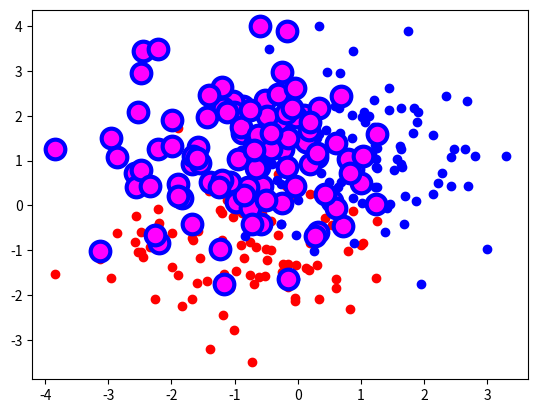

Source code (Python):
'''
--------《Python从菜鸟到高手》源代码------------

欧瑞科技版权所有
[redacted]
[redacted]
或关注“极客起源”订阅号或“欧瑞科技”服务号或扫码关注订阅号和服务号，二维码在源代码根目录
如果QQ群已满，请访问https://geekori.com，在右侧查看最新的QQ群，同时可以扫码关注公众号

“欧瑞学院”是欧瑞科技旗下在线IT教育学院，包含大量IT前沿视频课程，
请访问http://geekori.com/edu或关注前面提到的订阅号和服务号，进入移动版的欧瑞学院

“极客题库”是欧瑞科技旗下在线题库，请扫描源代码根目录中的小程序码安装“极客题库”小程序

关于更多信息，请访问下面的页面
https://geekori.com/help/videocourse/readme.html



'''
# 定制离散点的颜色、边缘颜色、边缘宽度和尺寸
import numpy
import matplotlib.pyplot as plt
A = numpy.random.standard_normal((100,2))

A += numpy.array((-1,-1))
B = numpy.random.standard_normal((100,2))
B += numpy.array((1,1))
colors =['red','yellow','b','c','#FF00FF','0.75']
plt.scatter(A[:,0],A[:,1],color=colors[0])
plt.scatter(B[:,0],B[:,1],color=colors[2])
plt.scatter(A[:,0],B[:,1],color=colors[4],edgecolor=colors[2],s=200,linewidths = 3)
plt.show()



